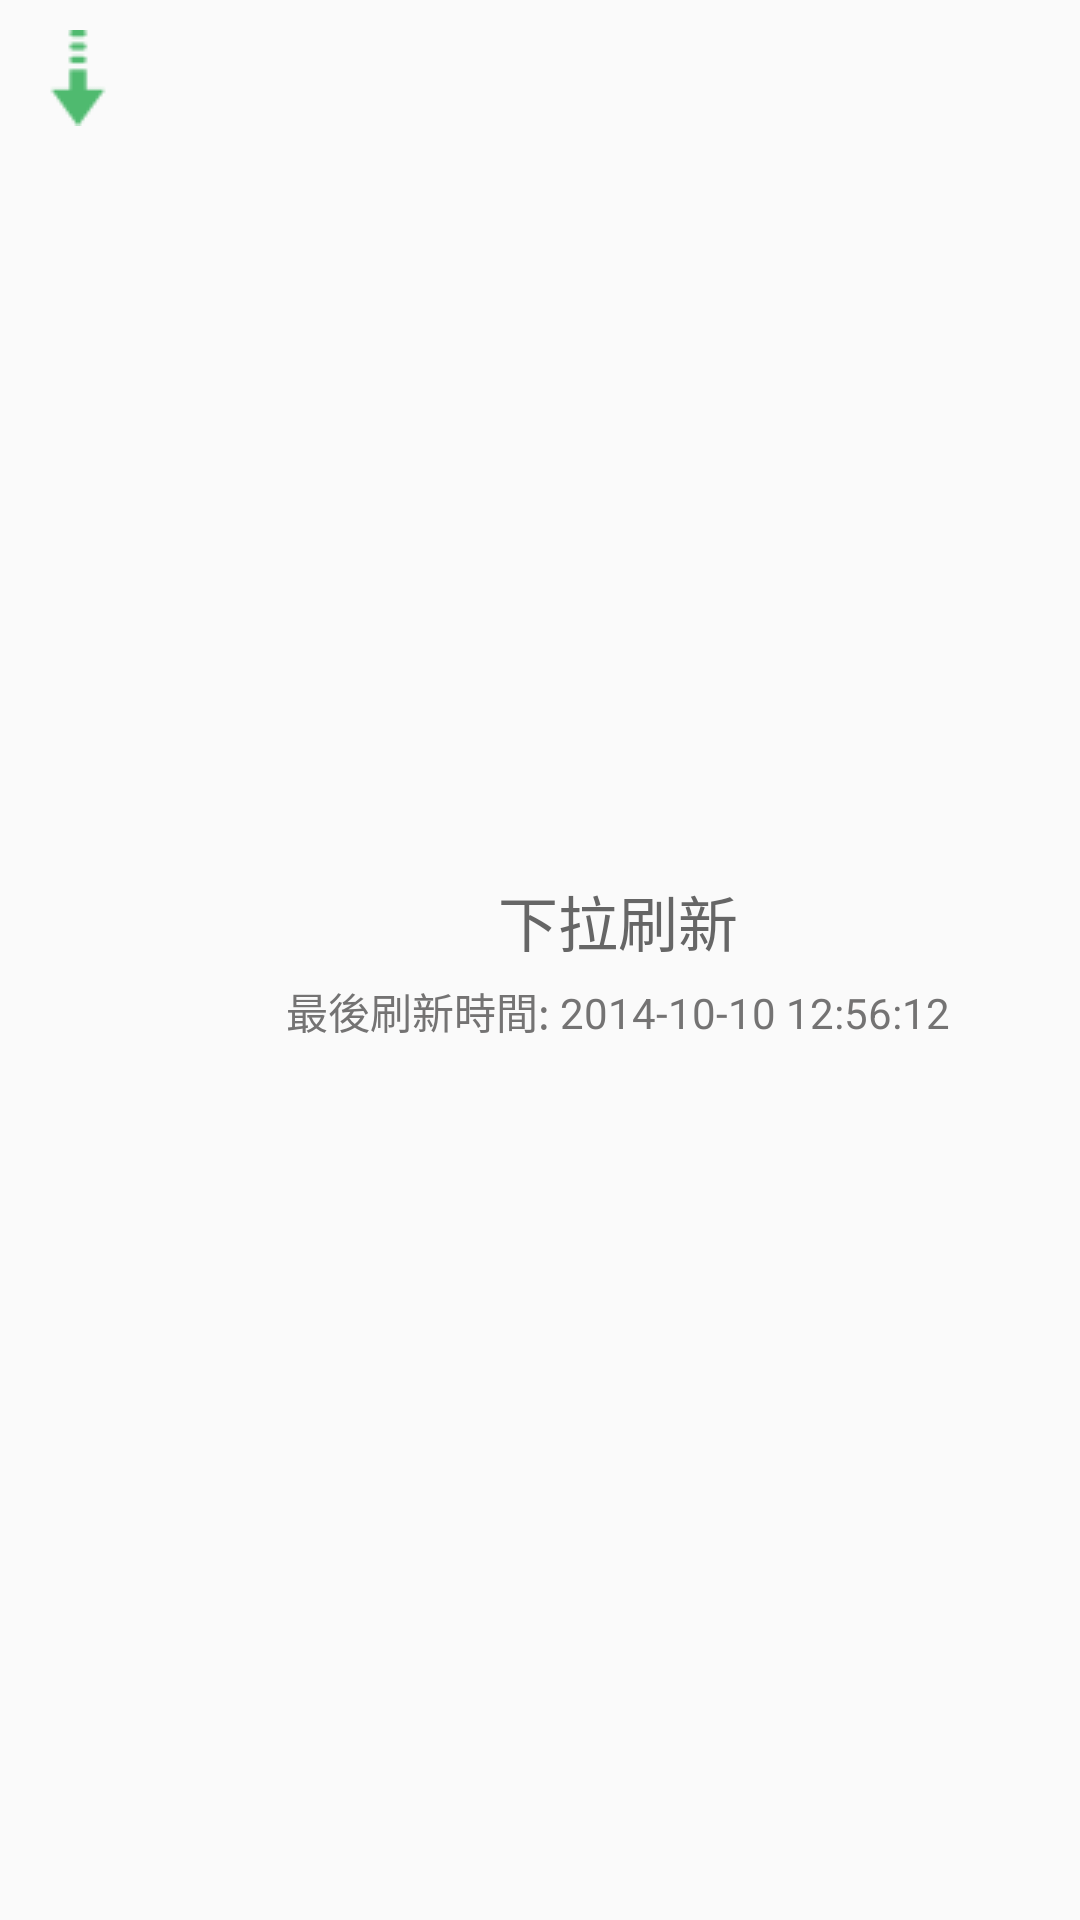

Android layout source for this screen:
<!-- AndroidManifest.xml: application theme AppTheme -->
<!-- res/layout/list_header.xml -->
<?xml version="1.0" encoding="utf-8"?>
<LinearLayout xmlns:android="http://schemas.android.com/apk/res/android"
    android:orientation="horizontal" android:layout_width="match_parent"
    android:layout_height="wrap_content">
    <FrameLayout
        android:layout_width="wrap_content"
        android:layout_height="wrap_content"
        android:layout_margin="10dp">
        <ImageView
            android:id="@+id/list_header_arrow"
            android:layout_width="wrap_content"
            android:layout_height="wrap_content"
            android:maxHeight="30dp"
            android:layout_gravity="center"
            android:src="@drawable/down_arrow"/>
        <ProgressBar
            android:id="@+id/list_header_pb"
            android:layout_width="wrap_content"
            android:layout_height="wrap_content"
            android:visibility="gone"
            android:indeterminateDrawable="@drawable/common_progressbar"/>
    </FrameLayout>
    <LinearLayout
        android:layout_width="match_parent"
        android:layout_height="wrap_content"
        android:layout_gravity="center_vertical"
        android:gravity="center_horizontal"
        android:orientation="vertical">
        <TextView
            android:id="@+id/list_header_state"
            android:layout_width="wrap_content"
            android:layout_height="wrap_content"
            android:text="下拉刷新" android:textColor="#666666" android:textSize="20sp"/>
        <TextView
            android:id="@+id/listview_header_time"
            android:layout_width="wrap_content"
            android:layout_height="wrap_content"
            android:layout_marginTop="5dip"
            android:text="最後刷新時間: 2014-10-10 12:56:12"
            android:textColor="#747373"
            android:textSize="14sp" />
    </LinearLayout>

</LinearLayout>
<!-- resources referenced by this layout -->
<resources>
  <!-- drawable common_progressbar (drawable) -->
  <rotate xmlns:android="http://schemas.android.com/apk/res/android"
      android:fromDegrees="0"
      android:pivotX="50%"
      android:pivotY="50%"
      android:toDegrees="360" >
  
      <shape
          android:innerRadiusRatio="10"
          android:shape="ring"
          android:useLevel="false" >
          <gradient
              android:centerColor="#3b3a3a"
              android:endColor="#282828"
              android:startColor="#FFFFFF"
              android:type="sweep" />
      </shape>
  
  </rotate>
  <!-- drawable down_arrow: png bitmap (drawable, 500 bytes) -->
  <style name="AppTheme" parent="@style/Theme.AppCompat.Light.NoActionBar">
          <item name="colorPrimary">#2E6E65</item>
          <item name="colorPrimaryDark">#2B3752</item>
          <item name="colorAccent">#4e4d4d</item>
          <item name="android:windowNoTitle">true</item>
          <item name="windowActionBar">false</item>
          <item name="drawerArrowStyle">@style/DrawerArrowStyle</item>
          <item name="android:typeface">sans</item>
      </style>
  <style name="DrawerArrowStyle" parent="Widget.AppCompat.DrawerArrowToggle">
          <item name="spinBars">true</item>
          <item name="color">@android:color/white</item>
      </style>
</resources>
